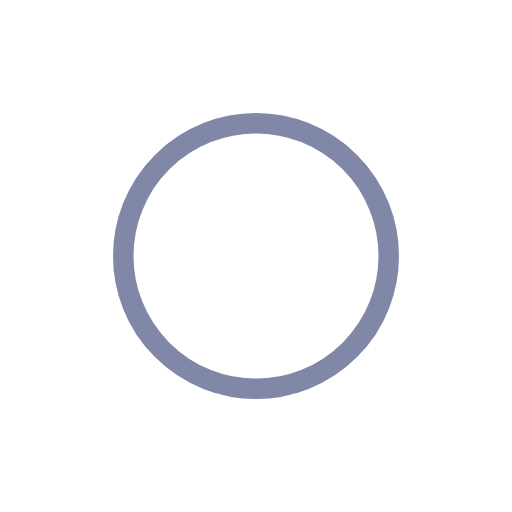
t = 0.00 s
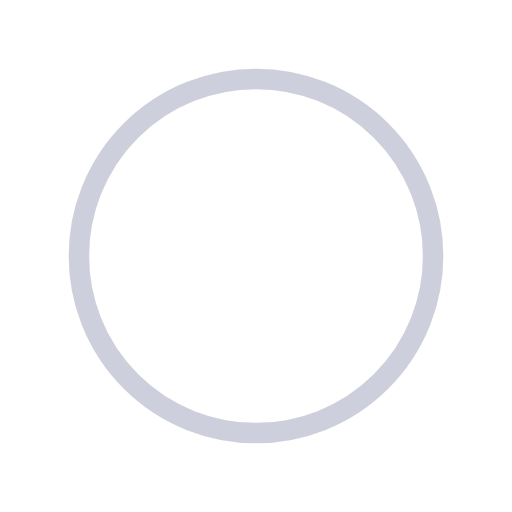
t = 0.25 s
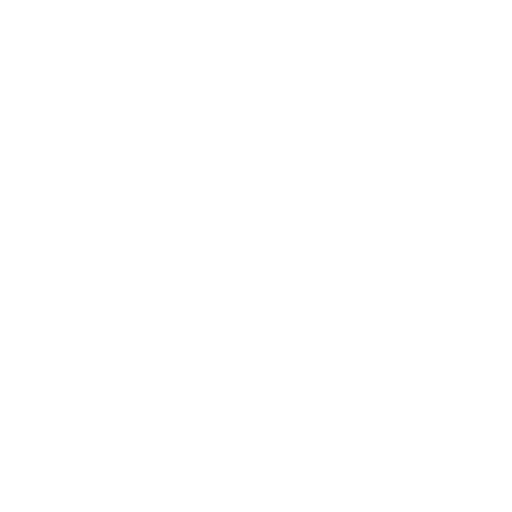
t = 0.50 s
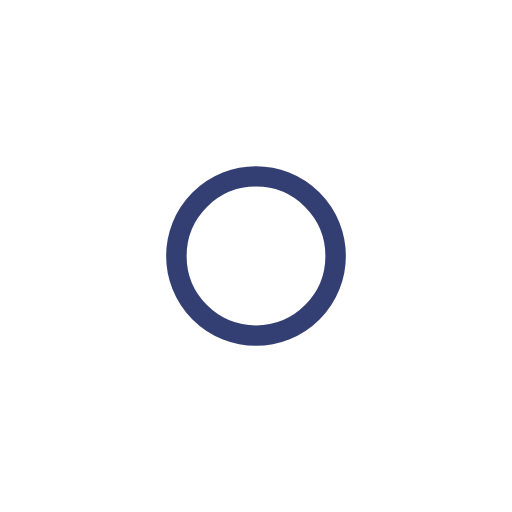
t = 0.75 s

The animated SVG that drew these frames (rendered in a browser with its animation timeline set to each time). Animation: 4 SMIL elements (animate=4); one cycle of 1.00 s, repeats indefinitely.

<svg width="200px"  height="200px"  xmlns="http://www.w3.org/2000/svg" viewBox="0 0 100 100" preserveAspectRatio="xMidYMid" class="lds-ripple" style="background: none;"><circle cx="50" cy="50" r="28.3953" fill="none" ng-attr-stroke="{{config.c1}}" ng-attr-stroke-width="{{config.width}}" stroke="#010f4f" stroke-width="4"><animate attributeName="r" calcMode="spline" values="0;40" keyTimes="0;1" dur="1" keySplines="0 0.2 0.8 1" begin="-0.5s" repeatCount="indefinite"></animate><animate attributeName="opacity" calcMode="spline" values="1;0" keyTimes="0;1" dur="1" keySplines="0.2 0 0.8 1" begin="-0.5s" repeatCount="indefinite"></animate></circle><circle cx="50" cy="50" r="6.13478" fill="none" ng-attr-stroke="{{config.c2}}" ng-attr-stroke-width="{{config.width}}" stroke="#ffffff" stroke-width="4"><animate attributeName="r" calcMode="spline" values="0;40" keyTimes="0;1" dur="1" keySplines="0 0.2 0.8 1" begin="0s" repeatCount="indefinite"></animate><animate attributeName="opacity" calcMode="spline" values="1;0" keyTimes="0;1" dur="1" keySplines="0.2 0 0.8 1" begin="0s" repeatCount="indefinite"></animate></circle></svg>